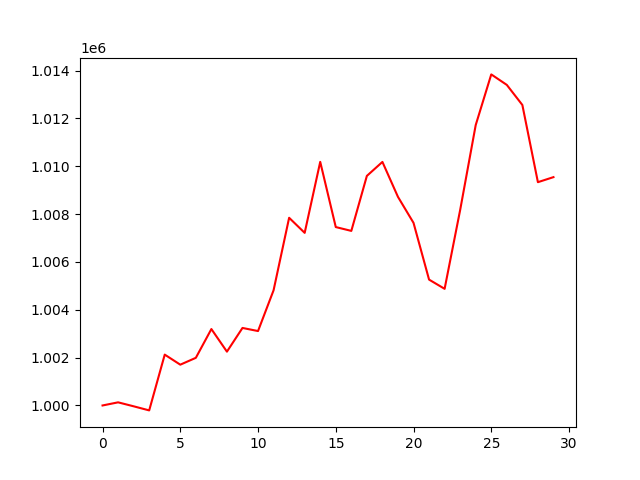

Values plotted in this chart, from the file beside it:
, 0
0, 1000000
1, 1000131
2, 999965
3, 999794
4, 1002126
5, 1001706
6, 1001992
7, 1003196
8, 1002251
9, 1003242
10, 1003112
11, 1004817
12, 1007848
13, 1007218
14, 1010186
15, 1007460
16, 1007300
17, 1009600
18, 1010183
19, 1008722
20, 1007636
21, 1005263
22, 1004878
23, 1008175
24, 1011725
25, 1013844
26, 1013404
27, 1012566
28, 1009337
29, 1009547
